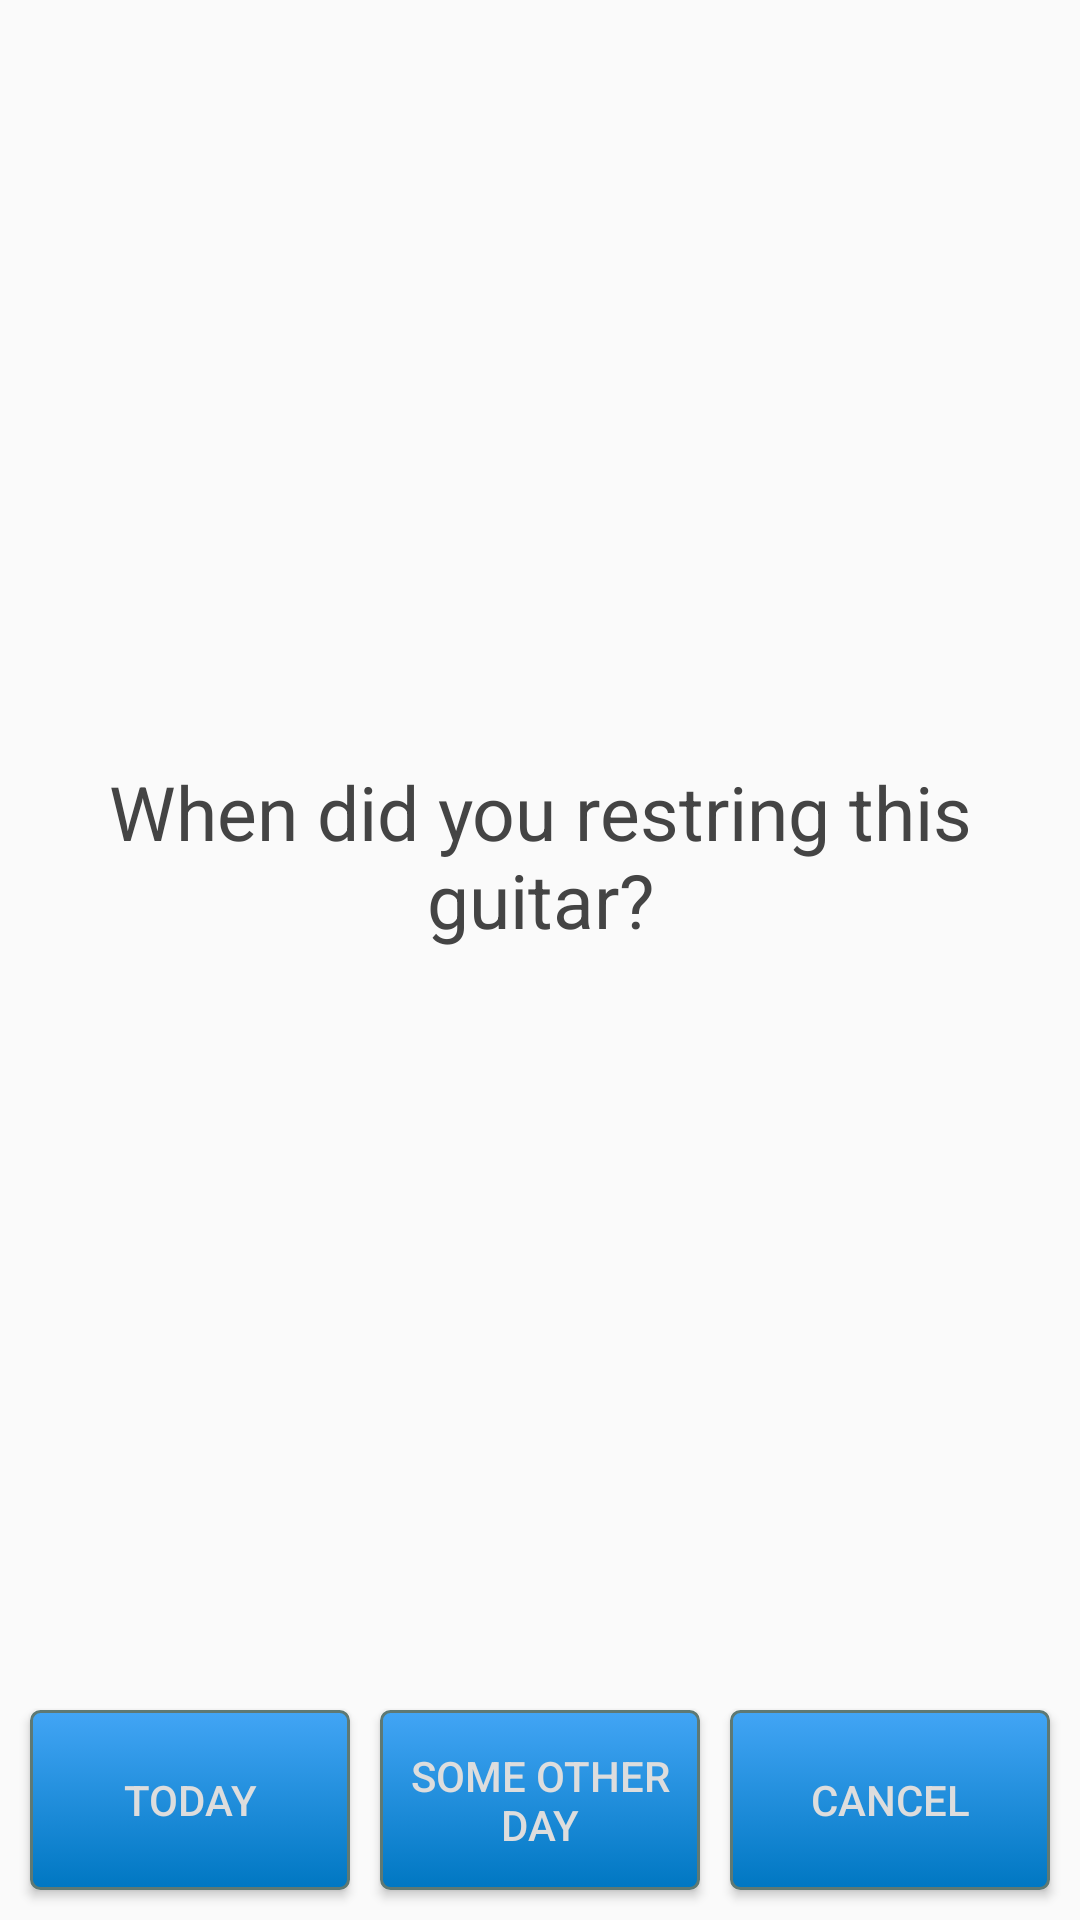

Android layout source for this screen:
<!-- AndroidManifest.xml: application theme AppTheme -->
<!-- res/layout/dialog_restring.xml -->
<?xml version="1.0" encoding="utf-8"?>
<android.support.constraint.ConstraintLayout xmlns:android="http://schemas.android.com/apk/res/android"
    android:layout_width="290dp"
    android:layout_height="200dp"
    xmlns:app="http://schemas.android.com/apk/res-auto">

    <TextView
        android:id="@+id/dialogRestringTitle"
        android:layout_width="match_parent"
        android:layout_height="wrap_content"
        android:text="@string/when_did_you_restring_this_guitar"
        android:paddingStart="10dp"
        android:paddingEnd="10dp"
        android:textSize="25sp"
        android:gravity="center"
        android:textColor="@color/darkGray"
        app:layout_constraintTop_toTopOf="parent"
        app:layout_constraintStart_toStartOf="parent"
        app:layout_constraintEnd_toEndOf="parent"
        app:layout_constraintBottom_toTopOf="@id/btnRestringToday"/>

    <Button
        android:id="@+id/btnRestringToday"
        android:layout_width="0dp"
        android:layout_height="60dp"
        android:layout_margin="10dp"
        android:text="@string/today"
        android:background="@drawable/custom_button"
        app:layout_constraintStart_toStartOf="parent"
        app:layout_constraintEnd_toStartOf="@id/btnRestringOtherDay"
        app:layout_constraintBottom_toBottomOf="parent" />

    <Button
        android:id="@+id/btnRestringOtherDay"
        android:layout_width="0dp"
        android:layout_height="60dp"
        android:layout_marginTop="10dp"
        android:layout_marginBottom="10dp"
        android:text="@string/some_other_day"
        android:background="@drawable/custom_button"
        app:layout_constraintStart_toEndOf="@id/btnRestringToday"
        app:layout_constraintEnd_toStartOf="@id/btnRestringCancel"
        app:layout_constraintBottom_toBottomOf="parent" />

    <Button
        android:id="@+id/btnRestringCancel"
        android:layout_width="0dp"
        android:layout_height="60dp"
        android:layout_margin="10dp"
        android:text="@string/cancel"
        android:background="@drawable/custom_button"
        app:layout_constraintStart_toEndOf="@id/btnRestringOtherDay"
        app:layout_constraintEnd_toEndOf="parent"
        app:layout_constraintBottom_toBottomOf="parent" />

</android.support.constraint.ConstraintLayout>
<!-- resources referenced by this layout -->
<resources>
  <color name="darkGray">#444444</color>
  <!-- drawable custom_button (drawable) -->
  <?xml version="1.0" encoding="utf-8"?>
  <selector xmlns:android="http://schemas.android.com/apk/res/android" >
      <item android:state_pressed="true" >
          <shape android:shape="rectangle"  >
              <corners android:radius="3dip" />
              <stroke android:width="1dip" android:color="#5e7974" />
              
              <gradient android:angle="-90" android:startColor="#42a5f5" android:endColor="#0077c2"  />
          </shape>
      </item>
      <item android:state_focused="true">
          <shape android:shape="rectangle"  >
              <corners android:radius="3dip" />
              <stroke android:width="1dip" android:color="#5e7974" />
              <solid android:color="#58857e"/>
          </shape>
      </item>
      <item >
          <shape android:shape="rectangle"  >
              <corners android:radius="3dip" />
              <stroke android:width="1dip" android:color="#5e7974" />
              <gradient android:angle="-90" android:startColor="#42a5f5" android:endColor="#0077c2" />
          </shape>
      </item>
  </selector>
  <string name="cancel">Cancel</string>
  <string name="some_other_day">Some other day</string>
  <string name="today">Today</string>
  <string name="when_did_you_restring_this_guitar">When did you restring this guitar?</string>
  <style name="AppTheme" parent="Theme.AppCompat.Light.DarkActionBar">
          
          <item name="colorPrimary">@color/colorPrimary</item>
          <item name="colorPrimaryDark">@color/colorPrimaryDark</item>
          <item name="colorAccent">@color/colorAccent</item>
          <item name="android:textColor">@color/colorText</item>
      </style>
  <color name="colorPrimary">#424242</color>
  <color name="colorPrimaryDark">#1b1b1b</color>
  <color name="colorAccent">#42a5f5</color>
  <color name="colorText">#dddddd</color>
</resources>
